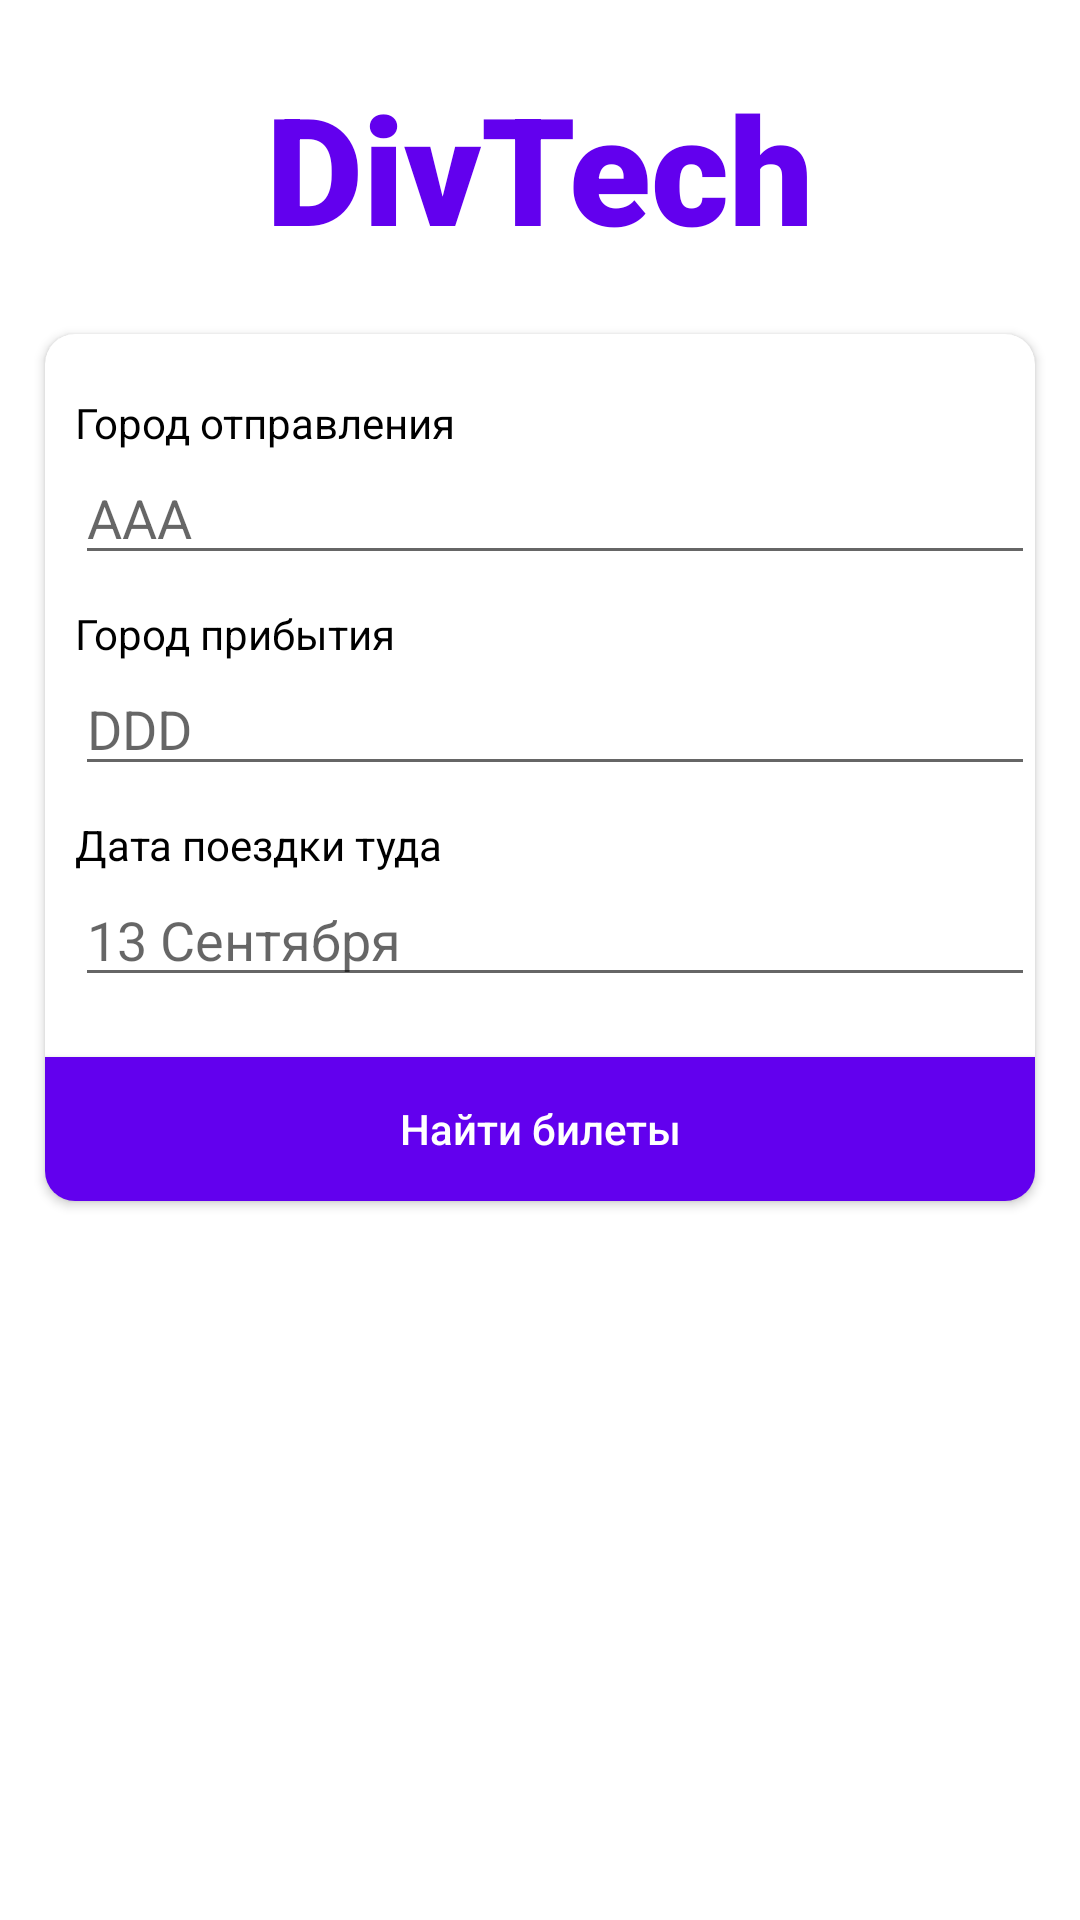

Produce the Android XML layout that renders to this screen, including the resource entries it uses.
<!-- AndroidManifest.xml: application theme Theme.TikcetForTrain -->
<!-- res/layout/fragment_search.xml -->
<?xml version="1.0" encoding="utf-8"?>
<layout xmlns:android="http://schemas.android.com/apk/res/android"
    xmlns:app="http://schemas.android.com/apk/res-auto"
    xmlns:tools="http://schemas.android.com/tools">
    <data>
        <variable
            name="searchTrains"
            type="kz.almaty.divTech.data.searchTrains.SearchTrains" />
    </data>
    <androidx.constraintlayout.widget.ConstraintLayout
        android:layout_width="match_parent"
        android:layout_height="match_parent">



        <TextView
            android:id="@+id/textView"
            android:layout_width="wrap_content"
            android:layout_height="wrap_content"
            android:fontFamily="sans-serif-black"
            android:text="@string/app_name"
            android:textColor="@color/purple_500"
            android:textSize="50sp"
            android:textStyle="bold"
            app:layout_constraintBottom_toTopOf="@+id/searchTrainCardView"
            app:layout_constraintEnd_toEndOf="parent"
            app:layout_constraintStart_toStartOf="parent"
            app:layout_constraintTop_toTopOf="parent" />

        <androidx.cardview.widget.CardView
            android:id="@+id/searchTrainCardView"
            android:layout_width="match_parent"
            android:layout_height="wrap_content"
            android:elevation="10dp"
            app:layout_constraintTop_toTopOf="parent"
            app:layout_constraintBottom_toBottomOf="parent"
            app:layout_constraintVertical_bias="0.3"
            android:layout_margin="15dp"
            app:cardCornerRadius="10dp">

            <androidx.appcompat.widget.LinearLayoutCompat
                android:layout_width="match_parent"
                android:layout_height="wrap_content"
                android:orientation="vertical"
                android:paddingTop="20dp">

                <TextView
                    android:layout_width="wrap_content"
                    android:layout_height="wrap_content"
                    android:text="@string/departure_city"
                    android:textColor="@android:color/black"
                    android:layout_marginStart="10dp"
                    />
                <AutoCompleteTextView
                    android:id="@+id/departureCityAutoCompleteTV"
                    android:layout_width="match_parent"
                    android:layout_height="wrap_content"
                    android:hint="@string/hint_departure_city"
                    android:textColor="@android:color/black"
                    android:layout_marginStart="10dp" />
                
                
                <TextView
                    android:layout_width="wrap_content"
                    android:layout_height="wrap_content"
                    android:text="@string/destination_city"
                    android:textColor="@android:color/black"
                    android:layout_marginTop="10dp"
                    android:layout_marginStart="10dp"
                    />
                <AutoCompleteTextView
                    android:id="@+id/arrivalCityAutoCompleteTV"
                    android:layout_width="match_parent"
                    android:layout_height="wrap_content"
                    android:hint="@string/hint_destination_city"
                    android:textColor="@android:color/black"
                    android:layout_marginStart="10dp" />
                

                <TextView
                    android:layout_width="wrap_content"
                    android:layout_height="wrap_content"
                    android:text="@string/departure_date"
                    android:textColor="@android:color/black"
                    android:layout_marginTop="10dp"
                    android:layout_marginStart="10dp"
                    />

                <EditText
                    android:id="@+id/departureDateEditText"
                    android:layout_width="match_parent"
                    android:layout_height="wrap_content"
                    android:focusable="false"
                    android:hint="@string/hint_departure_date"
                    android:textColor="@android:color/black"
                    android:layout_marginStart="10dp" />

                
                

                <androidx.appcompat.widget.AppCompatButton
                    android:id="@+id/findTicketsButton"
                    android:layout_width="match_parent"
                    android:layout_height="wrap_content"
                    android:background="@color/purple_500"
                    android:text="@string/find_tickets"
                    android:textAllCaps="false"
                    android:textColor="@android:color/white"
                    android:layout_marginTop="20dp"/>
            </androidx.appcompat.widget.LinearLayoutCompat>

        </androidx.cardview.widget.CardView>

        <ProgressBar
            android:id="@+id/findTicketsProgressBar"
            android:layout_width="wrap_content"
            android:layout_height="wrap_content"
            android:translationZ="2dp"
            android:visibility="gone"
            app:layout_constraintBottom_toBottomOf="parent"
            app:layout_constraintEnd_toEndOf="parent"
            app:layout_constraintStart_toStartOf="parent"
            app:layout_constraintTop_toTopOf="@+id/textView"
            app:layout_constraintVertical_bias="0.4"/>

    </androidx.constraintlayout.widget.ConstraintLayout>
</layout>
<!-- resources referenced by this layout -->
<resources>
  <string name="app_name">DivTech</string>
  <string name="departure_city">Город отправления</string>
  <string name="departure_date">Дата поездки туда</string>
  <string name="destination_city">Город прибытия</string>
  <string name="find_tickets">Найти билеты</string>
  <string name="hint_departure_city">AAA</string>
  <string name="hint_departure_date">13 Сентября</string>
  <string name="hint_destination_city">DDD</string>
  <style name="Theme.TikcetForTrain" parent="Theme.MaterialComponents.DayNight.DarkActionBar">
          
          <item name="colorPrimary">@color/purple_500</item>
          <item name="colorPrimaryVariant">@color/purple_700</item>
          <item name="colorOnPrimary">@color/white</item>
          
          <item name="colorSecondary">@color/teal_200</item>
          <item name="colorSecondaryVariant">@color/teal_700</item>
          <item name="colorOnSecondary">@color/black</item>
          
          <item name="android:statusBarColor" tools:targetApi="l">?attr/colorPrimaryVariant</item>
          
      </style>
  <!-- not gathered from this repository: default colours our renderer supplied (Android Studio template values) -->
  <color name="purple_500">#FF6200EE</color>
  <color name="purple_700">#FF3700B3</color>
  <color name="teal_200">#FF03DAC5</color>
  <color name="teal_700">#FF018786</color>
  <color name="black">#FF000000</color>
  <color name="white">#FFFFFFFF</color>
</resources>
